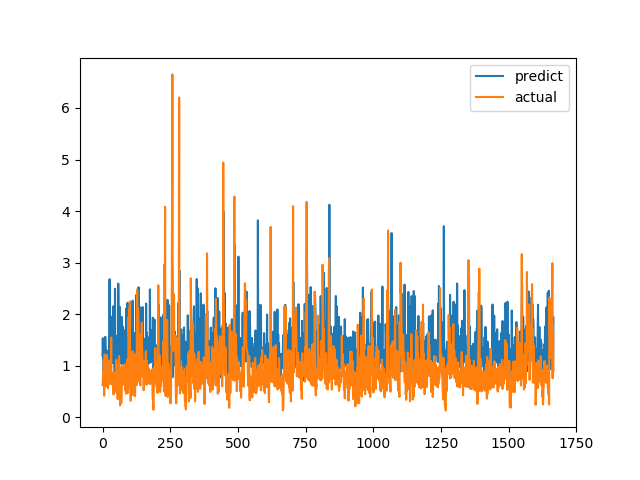

Source data for this figure (header and first rows):
predict, actual
1.191, 0.6238
1.534, 0.6915
1.24, 0.8558
0.8975, 0.7094
0.9277, 1.015
0.9052, 1.116
1.111, 0.4183
0.9901, 1.002
1.46, 1.219
1.044, 1.143
1.561, 0.6528
1.366, 0.6747
0.9441, 0.601
1.217, 0.6695
1.296, 0.6538
0.9581, 0.7814
1.093, 1.206
1.291, 0.8469
1.159, 0.8286
1.092, 0.6482
0.8299, 0.5624
0.9115, 0.7183
1.116, 1.1
0.8616, 0.9542
1.553, 0.729
1.194, 0.6694
2.678, 0.8631
1.213, 0.6465
1.365, 0.8223
1.225, 0.9236
1.957, 0.8301
1.258, 1.067
1.402, 1.546
1.359, 0.6827
1.043, 0.6386
1.356, 0.6464
1.061, 0.6881
1.074, 0.7274
1.908, 0.65
2.015, 0.8694
2.153, 0.4409
1.061, 0.4519
1.345, 0.7575
1.711, 0.4952
1.343, 0.6851
0.8438, 0.7244
2.492, 0.8654
1.247, 0.74
1.342, 0.8071
1.457, 0.8204
1.224, 1.114
1.265, 1.109
0.9837, 0.4751
1.109, 1.039
1.306, 0.9458
1.584, 0.7878
1.299, 0.3505
1.104, 0.9368
2.594, 0.9868
2.143, 0.647
... 1,607 more rows
